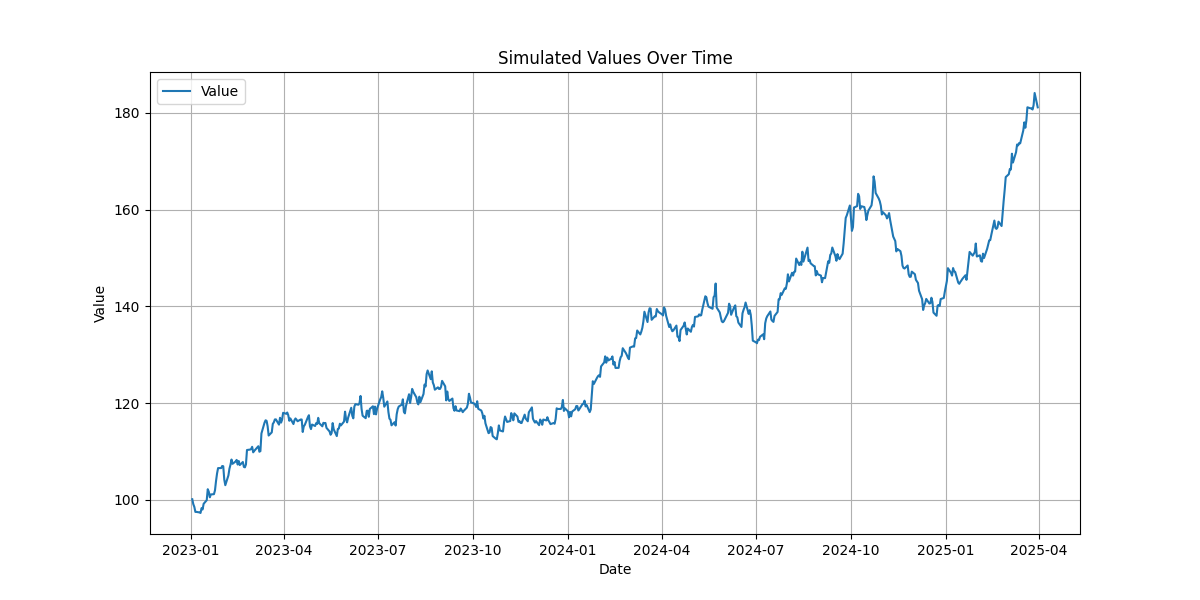

Source data for this figure (header and first rows):
date; value
2023-01-02; 100.1
2023-01-03; 99.08
2023-01-04; 98.52
2023-01-05; 97.48
2023-01-06; 97.48
2023-01-09; 97.37
2023-01-10; 97.26
2023-01-11; 98.26
2023-01-12; 97.98
2023-01-13; 99.15
2023-01-16; 99.9
2023-01-17; 102.2
2023-01-18; 101.6
2023-01-19; 100.5
2023-01-20; 101.1
2023-01-23; 101.2
2023-01-24; 101.9
2023-01-25; 103.8
2023-01-26; 105.4
2023-01-27; 106.5
2023-01-30; 106.6
2023-01-31; 107
2023-02-01; 106.9
2023-02-02; 104.2
2023-02-03; 103
2023-02-06; 105
2023-02-07; 106.4
2023-02-08; 107.2
2023-02-09; 108.3
2023-02-10; 107.4
2023-02-13; 107.9
2023-02-14; 108.2
2023-02-15; 107.3
2023-02-16; 108
2023-02-17; 107.2
2023-02-20; 107.8
2023-02-21; 106.8
2023-02-22; 106.7
2023-02-23; 107.3
2023-02-24; 110.3
2023-02-27; 110.4
2023-02-28; 110.5
2023-03-01; 110.9
2023-03-02; 109.8
2023-03-03; 110.1
2023-03-06; 110.8
2023-03-07; 111.1
2023-03-08; 109.9
2023-03-09; 110
2023-03-10; 113.7
2023-03-13; 115.9
2023-03-14; 116.4
2023-03-15; 116.3
2023-03-16; 115.2
2023-03-17; 113.3
2023-03-20; 113.9
2023-03-21; 115.7
2023-03-22; 116
2023-03-23; 116.6
2023-03-24; 116.6
... 526 more rows
